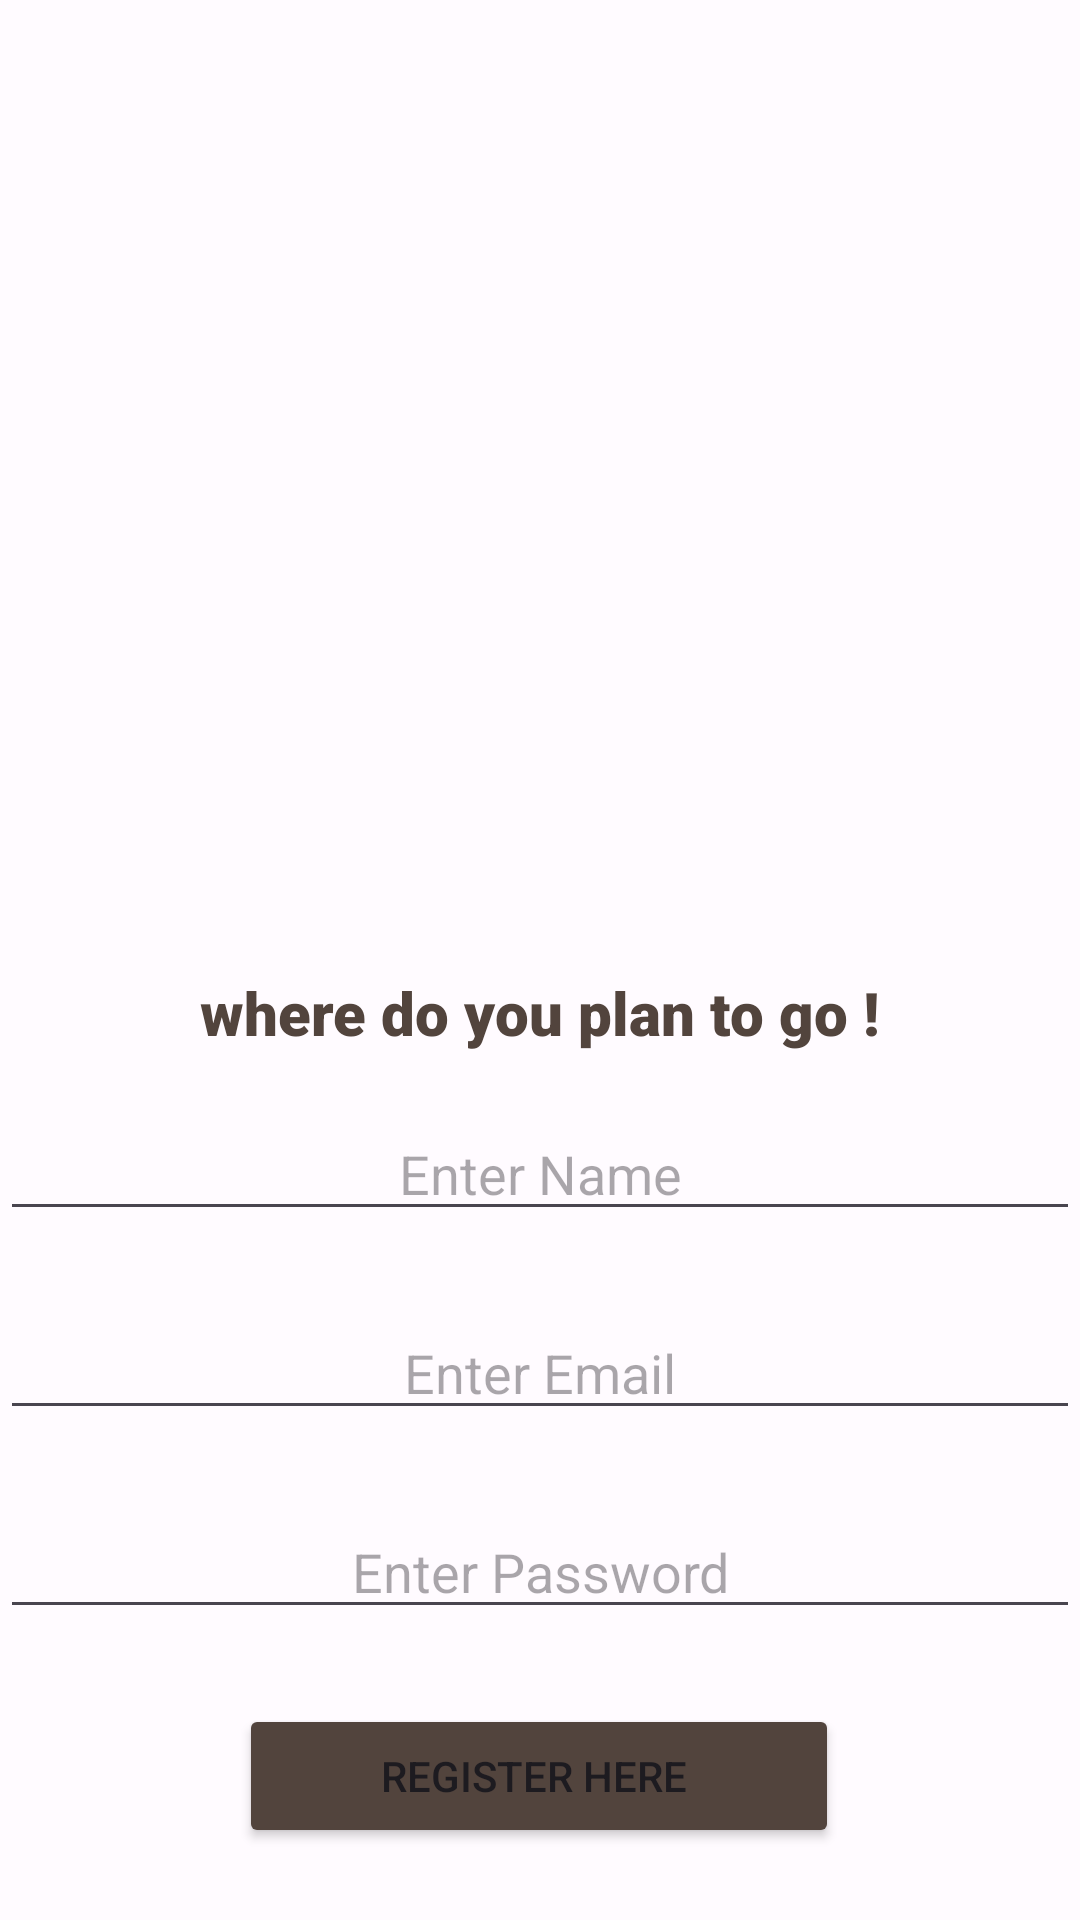

Here is an Android app screen rendered from its layout file. Give the layout XML and the strings, colors and styles it references.
<!-- AndroidManifest.xml: application theme AppTheme -->
<!-- res/layout/activity_register.xml -->
<?xml version="1.0" encoding="utf-8"?>
<androidx.constraintlayout.widget.ConstraintLayout xmlns:android="http://schemas.android.com/apk/res/android"
    xmlns:app="http://schemas.android.com/apk/res-auto"
    xmlns:tools="http://schemas.android.com/tools"
    android:id="@+id/activity_register"
    android:layout_width="match_parent"
    android:layout_height="match_parent"
    android:background="@drawable/bg2"
    tools:context="com.example.dreamtravelv1.RegisterActivity">

    <TextView
        android:id="@+id/textView"
        android:layout_width="wrap_content"
        android:layout_height="wrap_content"
        android:layout_alignParentTop="true"
        android:layout_centerHorizontal="true"
        android:layout_marginBottom="18dp"
        android:gravity="center"
        android:fontFamily="sans-serif-black"
        android:text="where do you plan to go !"
        android:textColor="@color/md_theme_dark_outlineVariant"
        android:textSize="20dp"
        app:layout_constraintBottom_toTopOf="@+id/editName"
        app:layout_constraintEnd_toEndOf="parent"
        app:layout_constraintStart_toStartOf="parent" />

    <EditText
        android:id="@+id/editName"
        android:layout_width="fill_parent"
        android:layout_height="wrap_content"
        android:layout_below="@+id/textView"
        android:layout_centerHorizontal="true"
        android:layout_marginBottom="25dp"
        android:ems="10"
        android:gravity="center"
        android:hint="Enter Name"
        android:inputType="textEmailAddress"
        android:textColor="#000"
        app:layout_constraintBottom_toTopOf="@+id/editEmail"
        tools:layout_editor_absoluteX="0dp" />

    <EditText
        android:id="@+id/editEmail"
        android:layout_width="fill_parent"
        android:layout_height="wrap_content"
        android:layout_below="@+id/editName"
        android:layout_centerHorizontal="true"
        android:layout_marginBottom="25dp"
        android:ems="10"
        android:gravity="center"
        android:hint="Enter Email"
        android:inputType="textEmailAddress"
        android:textColor="#000"
        app:layout_constraintBottom_toTopOf="@+id/editPassword"
        tools:layout_editor_absoluteX="0dp" />

    <EditText
        android:id="@+id/editPassword"
        android:layout_width="fill_parent"
        android:layout_height="wrap_content"
        android:layout_below="@+id/editEmail"
        android:layout_centerHorizontal="true"
        android:layout_marginBottom="25dp"
        android:ems="10"
        android:gravity="center"
        android:hint="Enter Password"
        android:inputType="textPassword"
        android:textColor="#000"
        app:layout_constraintBottom_toTopOf="@+id/buttonRegister"
        tools:layout_editor_absoluteX="0dp" />

    <Button
        android:id="@+id/buttonRegister"
        android:layout_width="200dp"
        android:layout_height="wrap_content"
        android:layout_below="@+id/editPassword"
        android:layout_marginBottom="24dp"
        android:backgroundTint="@color/md_theme_dark_outlineVariant"
        android:text="Register Here "
        app:layout_constraintBottom_toBottomOf="parent"
        app:layout_constraintEnd_toEndOf="parent"
        app:layout_constraintHorizontal_bias="0.497"
        app:layout_constraintStart_toStartOf="parent" />


</androidx.constraintlayout.widget.ConstraintLayout>
<!-- resources referenced by this layout -->
<resources>
  <color name="md_theme_dark_outlineVariant">#52443D</color>
  <style name="AppTheme" parent="Theme.Material3.Light.NoActionBar">
          <item name="colorPrimary">@color/md_theme_light_primary</item>
          <item name="colorOnPrimary">@color/md_theme_light_onPrimary</item>
          <item name="colorPrimaryContainer">@color/md_theme_light_primaryContainer</item>
          <item name="colorOnPrimaryContainer">@color/md_theme_light_onPrimaryContainer</item>
          <item name="colorSecondary">@color/md_theme_light_secondary</item>
          <item name="colorOnSecondary">@color/md_theme_light_onSecondary</item>
          <item name="colorSecondaryContainer">#B17E33</item>
          <item name="colorOnSecondaryContainer">@color/md_theme_light_onSecondaryContainer</item>
          <item name="colorTertiary">@color/md_theme_light_tertiary</item>
          <item name="colorOnTertiary">@color/md_theme_light_onTertiary</item>
          <item name="colorTertiaryContainer">@color/md_theme_light_tertiaryContainer</item>
          <item name="colorOnTertiaryContainer">@color/md_theme_light_onTertiaryContainer</item>
          <item name="colorError">@color/md_theme_light_error</item>
          <item name="colorErrorContainer">@color/md_theme_light_errorContainer</item>
          <item name="colorOnError">@color/md_theme_light_onError</item>
          <item name="colorOnErrorContainer">@color/md_theme_light_onErrorContainer</item>
          <item name="android:colorBackground">@color/md_theme_light_background</item>
          <item name="colorOnBackground">@color/md_theme_light_onBackground</item>
          <item name="colorSurface">@color/md_theme_light_surface</item>
          <item name="colorOnSurface">@color/md_theme_light_onSurface</item>
          <item name="colorSurfaceVariant">@color/md_theme_light_surfaceVariant</item>
          <item name="colorOnSurfaceVariant">@color/md_theme_light_onSurfaceVariant</item>
          <item name="colorOutline">@color/md_theme_light_outline</item>
          <item name="colorOnSurfaceInverse">@color/md_theme_light_inverseOnSurface</item>
          <item name="colorSurfaceInverse">@color/md_theme_light_inverseSurface</item>
  
          <item name="colorPrimaryInverse">@color/md_theme_light_inversePrimary</item>
      </style>
  <color name="md_theme_light_primary">#984715</color>
  <color name="md_theme_light_onPrimary">#FFFFFF</color>
  <color name="md_theme_light_primaryContainer">#FFDBCB</color>
  <color name="md_theme_light_onPrimaryContainer">#341100</color>
  <color name="md_theme_light_secondary">#7E5700</color>
  <color name="md_theme_light_onSecondary">#FFFFFF</color>
  <color name="md_theme_light_onSecondaryContainer">#271900</color>
  <color name="md_theme_light_tertiary">#815600</color>
  <color name="md_theme_light_onTertiary">#FFFFFF</color>
  <color name="md_theme_light_tertiaryContainer">#FFDDB1</color>
  <color name="md_theme_light_onTertiaryContainer">#291800</color>
  <color name="md_theme_light_error">#BA1A1A</color>
  <color name="md_theme_light_errorContainer">#FFDAD6</color>
  <color name="md_theme_light_onError">#FFFFFF</color>
  <color name="md_theme_light_onErrorContainer">#410002</color>
  <color name="md_theme_light_background">#FFFBFF</color>
  <color name="md_theme_light_onBackground">#311300</color>
  <color name="md_theme_light_surface">#FFFBFF</color>
  <color name="md_theme_light_onSurface">#311300</color>
  <color name="md_theme_light_surfaceVariant">#F4DED4</color>
  <color name="md_theme_light_onSurfaceVariant">#52443D</color>
  <color name="md_theme_light_outline">#85736C</color>
  <color name="md_theme_light_inverseOnSurface">#FFEDE4</color>
  <color name="md_theme_light_inverseSurface">#512400</color>
  <color name="md_theme_light_inversePrimary">#FFB690</color>
</resources>
